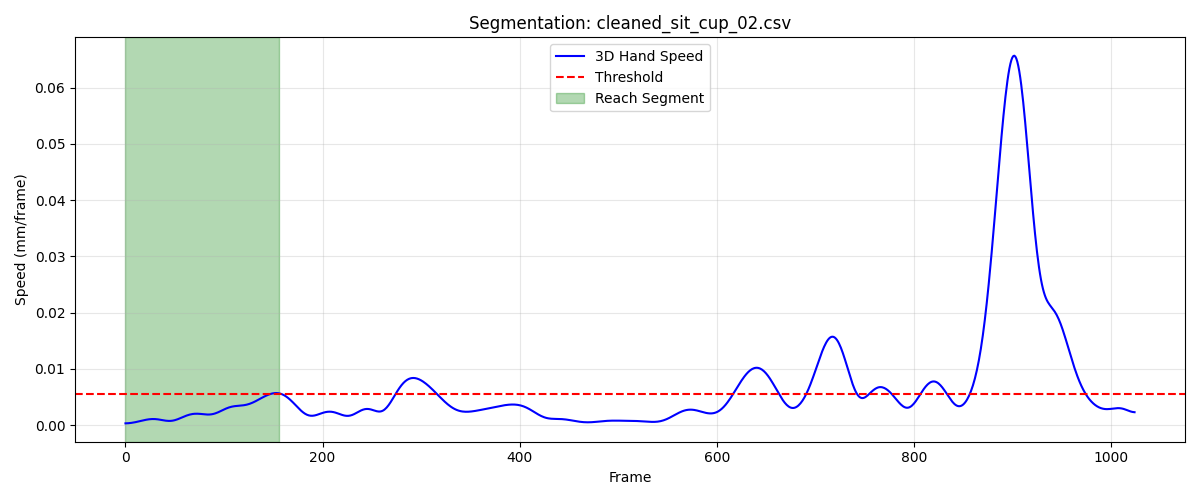

The data file committed next to this chart (first rows):
frame, sub_frame, shoulderr_x, shoulderr_y, shoulderr_z, humr1_x, humr1_y, humr1_z, humr2_x, humr2_y, humr2_z, humr3_x, humr3_y, humr3_z, humr4_x, humr4_y, humr4_z, humr5_x, humr5_y, humr5_z, humr6_x, humr6_y, humr6_z, humr7_x
1, 0, 222, -703.2, 283.3, 266, -622.1, 191.6, 284.9, -587.1, 130.7, 273.3, -667.8, 167.7, 216.3, -582.9, 176.4, 285.9, -647.7, 113.8, 242.3, -563.3, 129, 253.5
2, 0, 222, -703.2, 283.3, 266, -622.1, 191.6, 284.8, -587.1, 130.7, 273.2, -667.8, 167.7, 216.3, -582.9, 176.4, 285.9, -647.7, 113.8, 242.3, -563.3, 129, 253.4
3, 0, 222, -703.2, 283.3, 265.9, -622.1, 191.6, 284.8, -587.1, 130.7, 273.2, -667.8, 167.7, 216.3, -582.9, 176.4, 285.8, -647.7, 113.8, 242.3, -563.3, 129, 253.4
4, 0, 222, -703.2, 283.3, 265.9, -622.1, 191.6, 284.8, -587.1, 130.7, 273.2, -667.8, 167.7, 216.2, -582.9, 176.4, 285.8, -647.7, 113.8, 242.3, -563.3, 129, 253.4
5, 0, 222, -703.2, 283.3, 265.9, -622.1, 191.7, 284.8, -587.1, 130.7, 273.2, -667.8, 167.7, 216.2, -582.9, 176.5, 285.8, -647.7, 113.8, 242.3, -563.3, 129.1, 253.4
6, 0, 221.9, -703.2, 283.3, 265.9, -622.1, 191.7, 284.8, -587.1, 130.7, 273.2, -667.8, 167.7, 216.2, -582.9, 176.5, 285.8, -647.7, 113.9, 242.3, -563.4, 129.1, 253.4
7, 0, 221.9, -703.2, 283.3, 265.9, -622.2, 191.7, 284.8, -587.1, 130.7, 273.2, -667.8, 167.8, 216.2, -583, 176.5, 285.8, -647.7, 113.9, 242.2, -563.4, 129.1, 253.4
8, 0, 221.9, -703.2, 283.3, 265.8, -622.2, 191.7, 284.8, -587.1, 130.7, 273.2, -667.8, 167.8, 216.2, -583, 176.5, 285.8, -647.7, 113.9, 242.2, -563.4, 129.1, 253.4
9, 0, 221.9, -703.3, 283.3, 265.8, -622.2, 191.7, 284.8, -587.1, 130.8, 273.2, -667.8, 167.8, 216.2, -583, 176.5, 285.8, -647.7, 113.9, 242.2, -563.4, 129.1, 253.4
10, 0, 221.9, -703.3, 283.3, 265.8, -622.2, 191.7, 284.8, -587.1, 130.8, 273.2, -667.8, 167.8, 216.2, -583, 176.5, 285.8, -647.7, 113.9, 242.2, -563.4, 129.1, 253.4
11, 0, 221.9, -703.3, 283.3, 265.8, -622.2, 191.7, 284.8, -587.1, 130.8, 273.2, -667.8, 167.8, 216.2, -583, 176.5, 285.8, -647.7, 113.9, 242.2, -563.4, 129.1, 253.4
12, 0, 221.9, -703.3, 283.3, 265.8, -622.2, 191.7, 284.8, -587.1, 130.8, 273.2, -667.8, 167.8, 216.1, -583, 176.5, 285.7, -647.7, 113.9, 242.2, -563.4, 129.1, 253.4
13, 0, 221.9, -703.3, 283.3, 265.8, -622.2, 191.7, 284.8, -587.1, 130.8, 273.2, -667.8, 167.8, 216.1, -583, 176.5, 285.7, -647.7, 113.9, 242.2, -563.4, 129.1, 253.4
14, 0, 221.9, -703.3, 283.3, 265.8, -622.2, 191.7, 284.8, -587.1, 130.8, 273.1, -667.8, 167.8, 216.1, -583, 176.5, 285.7, -647.7, 113.9, 242.2, -563.4, 129.1, 253.4
15, 0, 221.9, -703.3, 283.3, 265.8, -622.2, 191.7, 284.8, -587.1, 130.8, 273.1, -667.8, 167.8, 216.1, -583, 176.5, 285.7, -647.7, 113.9, 242.2, -563.4, 129.1, 253.4
16, 0, 221.9, -703.3, 283.3, 265.8, -622.2, 191.7, 284.8, -587.1, 130.8, 273.1, -667.8, 167.8, 216.1, -583, 176.5, 285.7, -647.7, 113.8, 242.2, -563.4, 129.1, 253.4
17, 0, 221.9, -703.3, 283.3, 265.7, -622.2, 191.7, 284.8, -587.1, 130.8, 273.1, -667.8, 167.7, 216.1, -583, 176.5, 285.7, -647.7, 113.8, 242.2, -563.4, 129.1, 253.4
18, 0, 221.8, -703.3, 283.3, 265.7, -622.2, 191.7, 284.8, -587.1, 130.8, 273.1, -667.8, 167.7, 216.1, -583, 176.5, 285.7, -647.7, 113.8, 242.2, -563.4, 129.1, 253.3
19, 0, 221.8, -703.3, 283.3, 265.7, -622.2, 191.6, 284.8, -587.1, 130.8, 273.1, -667.8, 167.7, 216.1, -583, 176.5, 285.7, -647.7, 113.8, 242.2, -563.4, 129.1, 253.3
20, 0, 221.8, -703.3, 283.3, 265.7, -622.2, 191.6, 284.8, -587.1, 130.9, 273.1, -667.8, 167.7, 216.1, -583, 176.5, 285.7, -647.7, 113.8, 242.2, -563.4, 129.1, 253.3
21, 0, 221.8, -703.3, 283.3, 265.7, -622.3, 191.6, 284.8, -587.1, 130.9, 273.1, -667.9, 167.7, 216.1, -583, 176.5, 285.6, -647.7, 113.8, 242.1, -563.4, 129.1, 253.3
22, 0, 221.8, -703.3, 283.3, 265.7, -622.3, 191.6, 284.8, -587.1, 130.9, 273.1, -667.9, 167.7, 216.1, -583, 176.5, 285.6, -647.7, 113.8, 242.1, -563.4, 129.1, 253.3
23, 0, 221.8, -703.3, 283.3, 265.7, -622.3, 191.6, 284.8, -587.1, 130.9, 273.1, -667.9, 167.7, 216.1, -583, 176.5, 285.6, -647.7, 113.8, 242.1, -563.4, 129.1, 253.3
24, 0, 221.8, -703.4, 283.3, 265.7, -622.3, 191.6, 284.8, -587.1, 130.9, 273.1, -667.9, 167.7, 216.1, -583.1, 176.5, 285.6, -647.8, 113.8, 242.1, -563.4, 129.1, 253.3
25, 0, 221.8, -703.4, 283.3, 265.7, -622.3, 191.6, 284.8, -587.1, 130.9, 273, -667.9, 167.7, 216.1, -583.1, 176.5, 285.6, -647.8, 113.8, 242.1, -563.4, 129.1, 253.3
26, 0, 221.8, -703.4, 283.3, 265.7, -622.3, 191.6, 284.8, -587.1, 130.9, 273, -667.9, 167.7, 216, -583.1, 176.5, 285.6, -647.8, 113.8, 242.1, -563.4, 129.1, 253.2
27, 0, 221.8, -703.4, 283.3, 265.7, -622.3, 191.6, 284.8, -587.1, 130.9, 273, -667.9, 167.7, 216, -583.1, 176.5, 285.6, -647.8, 113.8, 242.1, -563.4, 129.1, 253.2
28, 0, 221.8, -703.4, 283.3, 265.7, -622.3, 191.6, 284.8, -587.1, 130.9, 273, -667.9, 167.7, 216, -583.1, 176.4, 285.5, -647.8, 113.8, 242.1, -563.5, 129.1, 253.2
29, 0, 221.8, -703.4, 283.3, 265.7, -622.3, 191.6, 284.8, -587.1, 130.9, 273, -667.9, 167.7, 216, -583.1, 176.4, 285.5, -647.8, 113.8, 242.1, -563.5, 129.1, 253.2
30, 0, 221.8, -703.4, 283.2, 265.7, -622.3, 191.6, 284.8, -587.1, 130.9, 273, -667.9, 167.7, 216, -583.1, 176.4, 285.5, -647.8, 113.8, 242.1, -563.5, 129.1, 253.2
31, 0, 221.8, -703.4, 283.2, 265.7, -622.3, 191.6, 284.8, -587.1, 130.9, 273, -667.9, 167.7, 216, -583.1, 176.4, 285.5, -647.8, 113.8, 242.1, -563.5, 129.1, 253.2
32, 0, 221.8, -703.4, 283.2, 265.7, -622.3, 191.6, 284.8, -587.1, 130.9, 273, -667.9, 167.7, 216, -583.1, 176.4, 285.5, -647.8, 113.8, 242.1, -563.5, 129.1, 253.2
33, 0, 221.8, -703.4, 283.2, 265.7, -622.3, 191.6, 284.8, -587.1, 130.9, 273, -667.9, 167.6, 216, -583.1, 176.4, 285.5, -647.8, 113.7, 242, -563.5, 129.1, 253.2
34, 0, 221.8, -703.4, 283.2, 265.7, -622.3, 191.6, 284.8, -587.1, 130.9, 273, -667.9, 167.6, 216, -583.1, 176.4, 285.5, -647.8, 113.7, 242, -563.5, 129.1, 253.1
35, 0, 221.8, -703.5, 283.2, 265.7, -622.3, 191.6, 284.8, -587.1, 130.9, 273, -667.9, 167.6, 216, -583.1, 176.4, 285.5, -647.8, 113.7, 242, -563.5, 129.1, 253.1
36, 0, 221.8, -703.5, 283.2, 265.7, -622.4, 191.6, 284.8, -587.1, 130.9, 273, -668, 167.6, 216, -583.2, 176.5, 285.5, -647.8, 113.8, 242, -563.5, 129.1, 253.1
37, 0, 221.8, -703.5, 283.2, 265.7, -622.4, 191.6, 284.8, -587.1, 130.9, 273, -668, 167.6, 216, -583.2, 176.5, 285.5, -647.8, 113.8, 242, -563.5, 129.1, 253.1
38, 0, 221.8, -703.5, 283.2, 265.7, -622.4, 191.6, 284.8, -587.1, 130.9, 273, -668, 167.7, 216, -583.2, 176.5, 285.5, -647.8, 113.8, 242, -563.5, 129.1, 253.1
39, 0, 221.8, -703.5, 283.2, 265.7, -622.4, 191.6, 284.8, -587.2, 130.9, 273, -668, 167.7, 216, -583.2, 176.5, 285.5, -647.8, 113.8, 242.1, -563.5, 129.1, 253.1
40, 0, 221.8, -703.5, 283.2, 265.7, -622.4, 191.6, 284.8, -587.2, 130.9, 273, -668, 167.7, 216, -583.2, 176.5, 285.5, -647.8, 113.8, 242.1, -563.6, 129.1, 253.1
41, 0, 221.8, -703.6, 283.2, 265.7, -622.4, 191.6, 284.8, -587.2, 130.9, 273, -668, 167.7, 216, -583.2, 176.5, 285.5, -647.8, 113.8, 242.1, -563.6, 129.1, 253.1
42, 0, 221.8, -703.6, 283.2, 265.7, -622.4, 191.6, 284.8, -587.2, 130.9, 273, -668, 167.7, 216, -583.2, 176.5, 285.5, -647.9, 113.8, 242.1, -563.6, 129.1, 253.1
43, 0, 221.8, -703.6, 283.3, 265.7, -622.4, 191.6, 284.8, -587.2, 130.9, 273, -668, 167.7, 216, -583.2, 176.5, 285.5, -647.9, 113.8, 242.1, -563.6, 129.1, 253.1
44, 0, 221.9, -703.6, 283.3, 265.7, -622.4, 191.6, 284.8, -587.2, 130.9, 273, -668, 167.7, 216, -583.2, 176.5, 285.5, -647.9, 113.8, 242.1, -563.6, 129.1, 253.1
45, 0, 221.9, -703.6, 283.3, 265.7, -622.4, 191.6, 284.8, -587.2, 130.9, 273, -668, 167.7, 216, -583.3, 176.5, 285.6, -647.9, 113.8, 242.1, -563.6, 129.2, 253.1
46, 0, 221.9, -703.6, 283.3, 265.7, -622.5, 191.6, 284.8, -587.2, 130.9, 273.1, -668, 167.7, 216, -583.3, 176.5, 285.6, -647.9, 113.8, 242.1, -563.6, 129.2, 253.1
47, 0, 221.9, -703.7, 283.3, 265.7, -622.5, 191.6, 284.8, -587.2, 130.9, 273.1, -668, 167.7, 216, -583.3, 176.5, 285.6, -647.9, 113.8, 242.2, -563.7, 129.2, 253.1
48, 0, 221.9, -703.7, 283.3, 265.7, -622.5, 191.7, 284.8, -587.2, 130.9, 273.1, -668, 167.7, 216, -583.3, 176.5, 285.6, -647.9, 113.8, 242.2, -563.7, 129.2, 253.1
49, 0, 221.9, -703.7, 283.3, 265.7, -622.5, 191.7, 284.8, -587.2, 130.9, 273.1, -668, 167.7, 216, -583.3, 176.5, 285.6, -647.9, 113.8, 242.2, -563.7, 129.2, 253.1
50, 0, 221.9, -703.7, 283.3, 265.7, -622.5, 191.7, 284.8, -587.2, 130.9, 273.1, -668.1, 167.7, 216, -583.3, 176.5, 285.6, -647.9, 113.8, 242.2, -563.7, 129.2, 253.2
51, 0, 221.9, -703.7, 283.3, 265.7, -622.5, 191.7, 284.8, -587.2, 130.9, 273.1, -668.1, 167.7, 216, -583.3, 176.5, 285.6, -647.9, 113.8, 242.2, -563.7, 129.2, 253.2
52, 0, 221.9, -703.7, 283.3, 265.7, -622.5, 191.7, 284.8, -587.2, 131, 273.1, -668.1, 167.7, 216, -583.3, 176.5, 285.6, -647.9, 113.8, 242.2, -563.7, 129.2, 253.2
53, 0, 221.9, -703.7, 283.3, 265.7, -622.5, 191.7, 284.8, -587.2, 131, 273.1, -668.1, 167.7, 216, -583.3, 176.5, 285.6, -647.9, 113.8, 242.2, -563.7, 129.2, 253.2
54, 0, 221.9, -703.7, 283.3, 265.7, -622.5, 191.7, 284.8, -587.2, 131, 273.1, -668.1, 167.7, 216, -583.3, 176.5, 285.6, -647.9, 113.8, 242.2, -563.7, 129.2, 253.2
55, 0, 221.9, -703.7, 283.3, 265.7, -622.5, 191.7, 284.8, -587.2, 131, 273.1, -668.1, 167.7, 216, -583.3, 176.5, 285.7, -647.9, 113.8, 242.2, -563.7, 129.2, 253.2
56, 0, 221.9, -703.7, 283.3, 265.7, -622.5, 191.7, 284.8, -587.2, 131, 273.1, -668.1, 167.7, 216, -583.3, 176.5, 285.7, -647.9, 113.8, 242.2, -563.7, 129.2, 253.2
57, 0, 221.9, -703.7, 283.3, 265.7, -622.5, 191.7, 284.8, -587.2, 131, 273.1, -668, 167.7, 216, -583.3, 176.5, 285.7, -647.9, 113.9, 242.2, -563.7, 129.2, 253.2
58, 0, 221.9, -703.7, 283.3, 265.7, -622.5, 191.7, 284.8, -587.2, 131, 273.1, -668, 167.8, 216, -583.3, 176.6, 285.7, -647.9, 113.9, 242.2, -563.7, 129.2, 253.2
59, 0, 221.9, -703.7, 283.3, 265.7, -622.5, 191.7, 284.8, -587.2, 131, 273.1, -668, 167.8, 216, -583.3, 176.6, 285.7, -647.9, 113.9, 242.2, -563.7, 129.2, 253.2
60, 0, 221.9, -703.7, 283.3, 265.7, -622.5, 191.7, 284.8, -587.2, 131, 273.1, -668, 167.8, 216.1, -583.3, 176.6, 285.7, -647.9, 113.9, 242.2, -563.7, 129.2, 253.2
... 97 more rows
